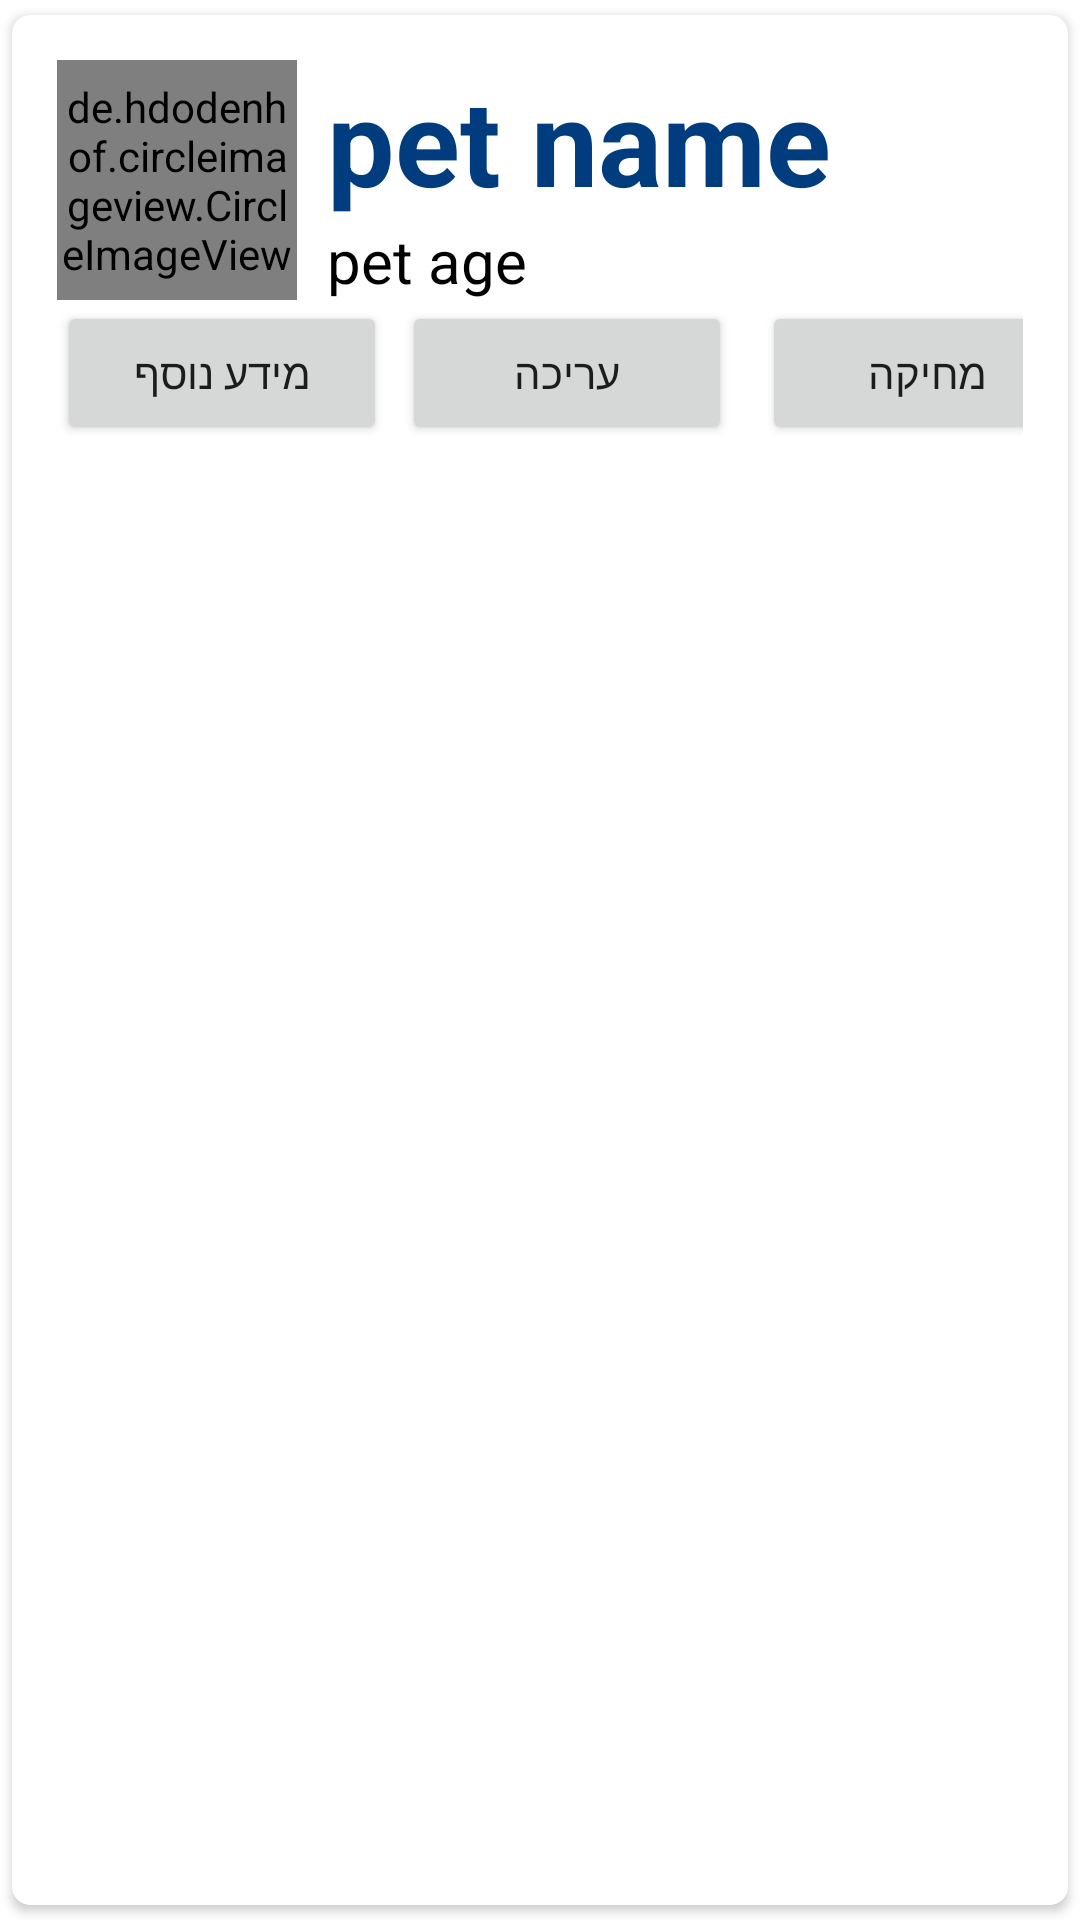

Write the Android layout XML for this screen, with the resource values it uses.
<!-- AndroidManifest.xml: application theme Theme.PetCare -->
<!-- res/layout/display_item.xml -->
<?xml version="1.0" encoding="utf-8"?>
<androidx.cardview.widget.CardView xmlns:android="http://schemas.android.com/apk/res/android"
    android:layout_width="match_parent"
    android:layout_height="wrap_content"
    xmlns:app="http://schemas.android.com/apk/res-auto"
    app:cardCornerRadius="6dp"
    android:elevation="6dp"
    app:cardUseCompatPadding="true"
    >

    <RelativeLayout
        android:background="@color/browser_actions_bg_grey"
        android:layout_width="match_parent"
        android:layout_height="wrap_content"
        android:padding="15dp"
        >

        <de.hdodenhof.circleimageview.CircleImageView
            android:id="@+id/img1"
            android:layoutDirection="rtl"
            android:layout_width="80dp"
            android:layout_height="80dp"
            android:src="@drawable/ic_add">

        </de.hdodenhof.circleimageview.CircleImageView>


        <TextView
            android:id="@+id/pet_name"
            android:layoutDirection="rtl"
            android:layout_width="match_parent"
            android:layout_height="wrap_content"
            android:layout_marginLeft="10dp"
            android:layout_toRightOf="@+id/img1"
            android:text="pet name"
            android:textColor="#013D7E"
            android:textSize="40dp"
            android:textStyle="bold" />
        <TextView
            android:id="@+id/pet_age"
            android:layoutDirection="rtl"

            android:layout_width="match_parent"
            android:layout_height="wrap_content"
            android:layout_below="@+id/pet_name"
            android:layout_marginLeft="10dp"
            android:text="pet age"
            android:layout_toRightOf="@id/img1"
            android:textColor="#000000"
            android:textSize="20dp"/>

        <LinearLayout
            android:layout_width="match_parent"
            android:layout_height="wrap_content"
            android:layout_below="@+id/pet_age"
            android:orientation="horizontal">

            <Button
                android:id="@+id/btn_info"
                android:layout_width="110dp"
                android:layout_height="wrap_content"
                android:layout_marginRight="5dp"
                android:text="מידע נוסף"
                android:textAllCaps="false">

            </Button>

            <Button
                android:id="@+id/btn_edit"
                android:layout_width="110dp"
                android:layout_height="wrap_content"
                android:layout_marginRight="5dp"
                android:text="עריכה"
                android:textAllCaps="false">

            </Button>

            <Button
                android:id="@+id/btn_delete"
                android:layout_width="110dp"
                android:layout_height="wrap_content"
                android:layout_marginLeft="5dp"
                android:text="מחיקה"
                android:textAllCaps="false">

            </Button>

        </LinearLayout>




    </RelativeLayout>

</androidx.cardview.widget.CardView>
<!-- resources referenced by this layout -->
<resources>
  <style name="Theme.PetCare" parent="Theme.MaterialComponents.DayNight.DarkActionBar">
          
          <item name="colorPrimary">@color/black</item>
          <item name="colorPrimaryVariant">@color/purple_700</item>
          <item name="colorOnPrimary">@color/white</item>
          
          <item name="colorSecondary">@color/ic_launcher_background</item>
          <item name="colorSecondaryVariant">@color/white</item>
          <item name="colorOnSecondary">@color/black</item>
          
          <item name="android:statusBarColor" tools:targetApi="l">?attr/colorPrimaryVariant</item>
          
      </style>
  <color name="black">#034993</color>
  <color name="purple_700">#FF3700B3</color>
  <color name="white">#FFFFFF</color>
</resources>
